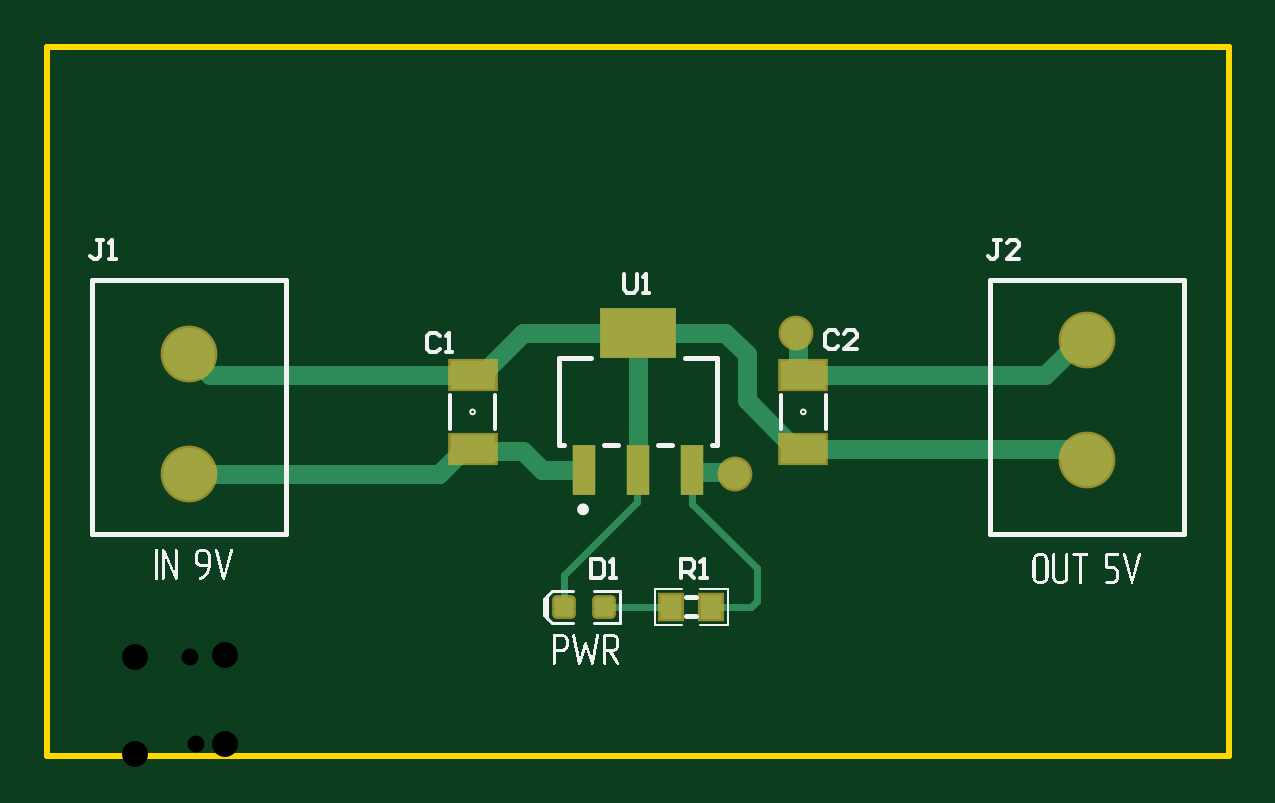
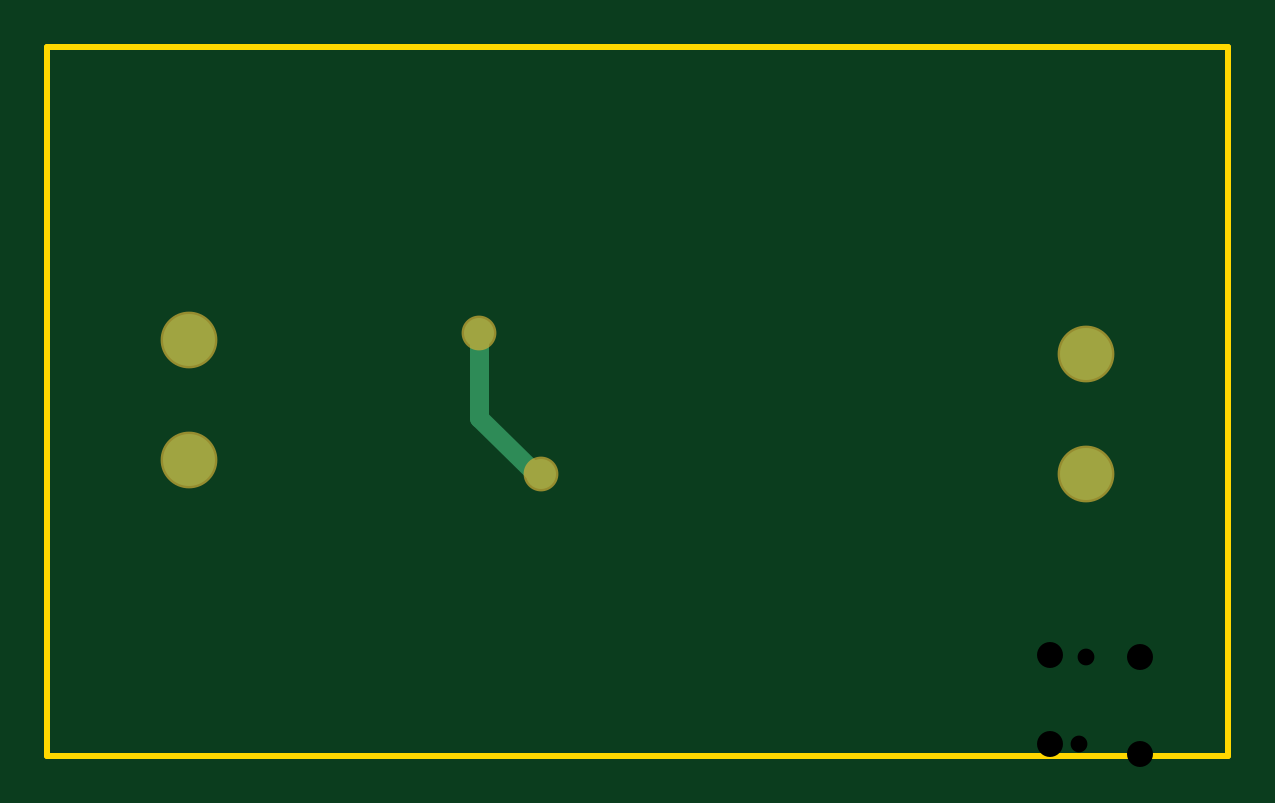
Circuit board: 8 layer files. Board 50.0 x 30.0 mm.
- drill: lm7805-power-supply.DRL.TXT (183 bytes)
- bottom_copper: lm7805-power-supply.GBL (642 bytes)
- bottom_mask: lm7805-power-supply.GBS (480 bytes)
- outline: lm7805-power-supply.GM1 (405 bytes)
- top_copper: lm7805-power-supply.GTL (2575 bytes)
- top_silk: lm7805-power-supply.GTO (23738 bytes)
- paste: lm7805-power-supply.GTP (1051 bytes)
- top_mask: lm7805-power-supply.GTS (1233 bytes)

=== drill: lm7805-power-supply.DRL.TXT ===
M48
;Layer_Color=9474304
;FILE_FORMAT=4:3
METRIC,LZ
;TYPE=PLATED
T01F00S00C0.711
T02F00S00C1.100
%
T01
X006035Y004192
X006295Y00479
T02
X007525Y004252
Y00476
X003725Y0047
Y004192
M30

=== bottom_copper: lm7805-power-supply.GBL ===
G04*
G04 #@! TF.GenerationSoftware,Altium Limited,Altium Designer,26.5.0 (11)*
G04*
G04 Layer_Physical_Order=2*
G04 Layer_Color=16711680*
G04 Board_Origin=12303150|11811024*
%FSLAX44Y44*%
%MOMM*%
G71*
G04*
G04 #@! TF.SameCoordinates,0394CE76-5B9E-4089-8129-3FAD6AAE9C26*
G04*
G04*
G04 #@! TF.FilePolarity,Positive*
G04*
G01*
G75*
%ADD25C,0.8000*%
%ADD27C,2.2000*%
%ADD28C,1.2700*%
D25*
X291800Y120000D02*
X294000D01*
X291000Y119200D02*
X291800Y120000D01*
X294000D02*
X317000Y143000D01*
Y179000D01*
D27*
X440000Y175996D02*
D03*
Y125197D02*
D03*
X60000Y170000D02*
D03*
Y119200D02*
D03*
D28*
X317000Y179000D02*
D03*
X291000Y119200D02*
D03*
M02*

=== bottom_mask: lm7805-power-supply.GBS ===
G04*
G04 #@! TF.GenerationSoftware,Altium Limited,Altium Designer,26.5.0 (11)*
G04*
G04 Layer_Color=16711935*
G04 Board_Origin=12303150|11811024*
%FSLAX44Y44*%
%MOMM*%
G71*
G04*
G04 #@! TF.SameCoordinates,0394CE76-5B9E-4089-8129-3FAD6AAE9C26*
G04*
G04*
G04 #@! TF.FilePolarity,Negative*
G04*
G01*
G75*
%ADD23C,2.4032*%
%ADD24C,1.4732*%
D23*
X440000Y175996D02*
D03*
Y125197D02*
D03*
X60000Y170000D02*
D03*
Y119200D02*
D03*
D24*
X317000Y179000D02*
D03*
X291000Y119200D02*
D03*
M02*

=== outline: lm7805-power-supply.GM1 ===
G04*
G04 #@! TF.GenerationSoftware,Altium Limited,Altium Designer,26.5.0 (11)*
G04*
G04 Layer_Color=16711935*
G04 Board_Origin=12303150|11811024*
%FSLAX44Y44*%
%MOMM*%
G71*
G04*
G04 #@! TF.SameCoordinates,0394CE76-5B9E-4089-8129-3FAD6AAE9C26*
G04*
G04*
G04 #@! TF.FilePolarity,Positive*
G04*
G01*
G75*
%ADD29C,0.2540*%
D29*
X0Y-0D02*
Y300000D01*
X500000D01*
Y-0D02*
Y300000D01*
X0Y-0D02*
X500000D01*
M02*

=== top_copper: lm7805-power-supply.GTL ===
G04*
G04 #@! TF.GenerationSoftware,Altium Limited,Altium Designer,26.5.0 (11)*
G04*
G04 Layer_Physical_Order=1*
G04 Layer_Color=255*
G04 Board_Origin=12303150|11811024*
%FSLAX44Y44*%
%MOMM*%
G71*
G04*
G04 #@! TF.SameCoordinates,0394CE76-5B9E-4089-8129-3FAD6AAE9C26*
G04*
G04*
G04 #@! TF.FilePolarity,Positive*
G04*
G01*
G75*
%ADD15R,1.9000X1.2000*%
%ADD16R,3.2500X2.1500*%
%ADD17R,0.9500X2.1500*%
%ADD18R,0.9000X1.0000*%
G04:AMPARAMS|DCode=19|XSize=0.8mm|YSize=0.8mm|CornerRadius=0.1mm|HoleSize=0mm|Usage=FLASHONLY|Rotation=180.000|XOffset=0mm|YOffset=0mm|HoleType=Round|Shape=RoundedRectangle|*
%AMROUNDEDRECTD19*
21,1,0.8000,0.6000,0,0,180.0*
21,1,0.6000,0.8000,0,0,180.0*
1,1,0.2000,-0.3000,0.3000*
1,1,0.2000,0.3000,0.3000*
1,1,0.2000,0.3000,-0.3000*
1,1,0.2000,-0.3000,-0.3000*
%
%ADD19ROUNDEDRECTD19*%
%ADD25C,0.8000*%
%ADD26C,0.3000*%
%ADD27C,2.2000*%
%ADD28C,1.2700*%
D15*
X180000Y161000D02*
D03*
Y130000D02*
D03*
X320000D02*
D03*
Y161000D02*
D03*
D16*
X250000Y179000D02*
D03*
D17*
X273000Y121000D02*
D03*
X250000D02*
D03*
X227000D02*
D03*
D18*
X281000Y63000D02*
D03*
X264000D02*
D03*
D19*
X235500Y63000D02*
D03*
X218500D02*
D03*
D25*
X317000Y179000D02*
X317899Y178101D01*
Y163000D02*
Y178101D01*
Y163000D02*
X319899Y161000D01*
X320000D01*
X422470D01*
X273000Y120849D02*
Y121000D01*
Y120849D02*
X273750Y120099D01*
X290101D01*
X291000Y119200D01*
X250000Y121000D02*
Y179000D01*
X316500Y130000D02*
X320000D01*
X296000Y150500D02*
X316500Y130000D01*
X296000Y150500D02*
Y170000D01*
X287000Y179000D02*
X296000Y170000D01*
X250000Y179000D02*
X287000D01*
X437467Y175996D02*
X440000D01*
X422470Y161000D02*
X437467Y175996D01*
X209375Y121000D02*
X227000D01*
X201500Y128875D02*
X209375Y121000D01*
X181125Y128875D02*
X201500D01*
X180000Y130000D02*
X181125Y128875D01*
X176500Y130000D02*
X180000D01*
X165700Y119200D02*
X176500Y130000D01*
X60000Y119200D02*
X165700D01*
X436212Y125197D02*
X440000D01*
X431408Y130000D02*
X436212Y125197D01*
X320000Y130000D02*
X431408D01*
X201500Y179000D02*
X250000D01*
X183500Y161000D02*
X201500Y179000D01*
X180000Y161000D02*
X183500D01*
X69000D02*
X180000D01*
X60000Y170000D02*
X69000Y161000D01*
D26*
X218500Y63000D02*
Y76500D01*
X249507Y107507D01*
Y120507D02*
X250000Y121000D01*
X249507Y107507D02*
Y120507D01*
X235500Y63000D02*
X264000D01*
X264000Y63000D01*
X297692D02*
X300257Y65565D01*
X281000Y63000D02*
X297692D01*
X300257Y65565D02*
Y79243D01*
X273000Y106500D02*
Y121000D01*
Y106500D02*
X300257Y79243D01*
D27*
X440000Y175996D02*
D03*
Y125197D02*
D03*
X60000Y170000D02*
D03*
Y119200D02*
D03*
D28*
X317000Y179000D02*
D03*
X291000Y119200D02*
D03*
M02*

=== top_silk: lm7805-power-supply.GTO (23738 bytes, source omitted) ===
=== paste: lm7805-power-supply.GTP (1051 bytes, source withheld) ===
=== top_mask: lm7805-power-supply.GTS ===
G04*
G04 #@! TF.GenerationSoftware,Altium Limited,Altium Designer,26.5.0 (11)*
G04*
G04 Layer_Color=8388736*
G04 Board_Origin=12303150|11811024*
%FSLAX44Y44*%
%MOMM*%
G71*
G04*
G04 #@! TF.SameCoordinates,0394CE76-5B9E-4089-8129-3FAD6AAE9C26*
G04*
G04*
G04 #@! TF.FilePolarity,Negative*
G04*
G01*
G75*
%ADD16R,3.2500X2.1500*%
%ADD17R,0.9500X2.1500*%
%ADD20R,2.1032X1.4032*%
%ADD21R,1.1032X1.2032*%
G04:AMPARAMS|DCode=22|XSize=1.0032mm|YSize=1.0032mm|CornerRadius=0.2016mm|HoleSize=0mm|Usage=FLASHONLY|Rotation=180.000|XOffset=0mm|YOffset=0mm|HoleType=Round|Shape=RoundedRectangle|*
%AMROUNDEDRECTD22*
21,1,1.0032,0.6000,0,0,180.0*
21,1,0.6000,1.0032,0,0,180.0*
1,1,0.4032,-0.3000,0.3000*
1,1,0.4032,0.3000,0.3000*
1,1,0.4032,0.3000,-0.3000*
1,1,0.4032,-0.3000,-0.3000*
%
%ADD22ROUNDEDRECTD22*%
%ADD23C,2.4032*%
%ADD24C,1.4732*%
D16*
X250000Y179000D02*
D03*
D17*
X273000Y121000D02*
D03*
X250000D02*
D03*
X227000D02*
D03*
D20*
X180000Y161000D02*
D03*
Y130000D02*
D03*
X320000D02*
D03*
Y161000D02*
D03*
D21*
X281000Y63000D02*
D03*
X264000D02*
D03*
D22*
X235500Y63000D02*
D03*
X218500D02*
D03*
D23*
X440000Y175996D02*
D03*
Y125197D02*
D03*
X60000Y170000D02*
D03*
Y119200D02*
D03*
D24*
X317000Y179000D02*
D03*
X291000Y119200D02*
D03*
M02*
